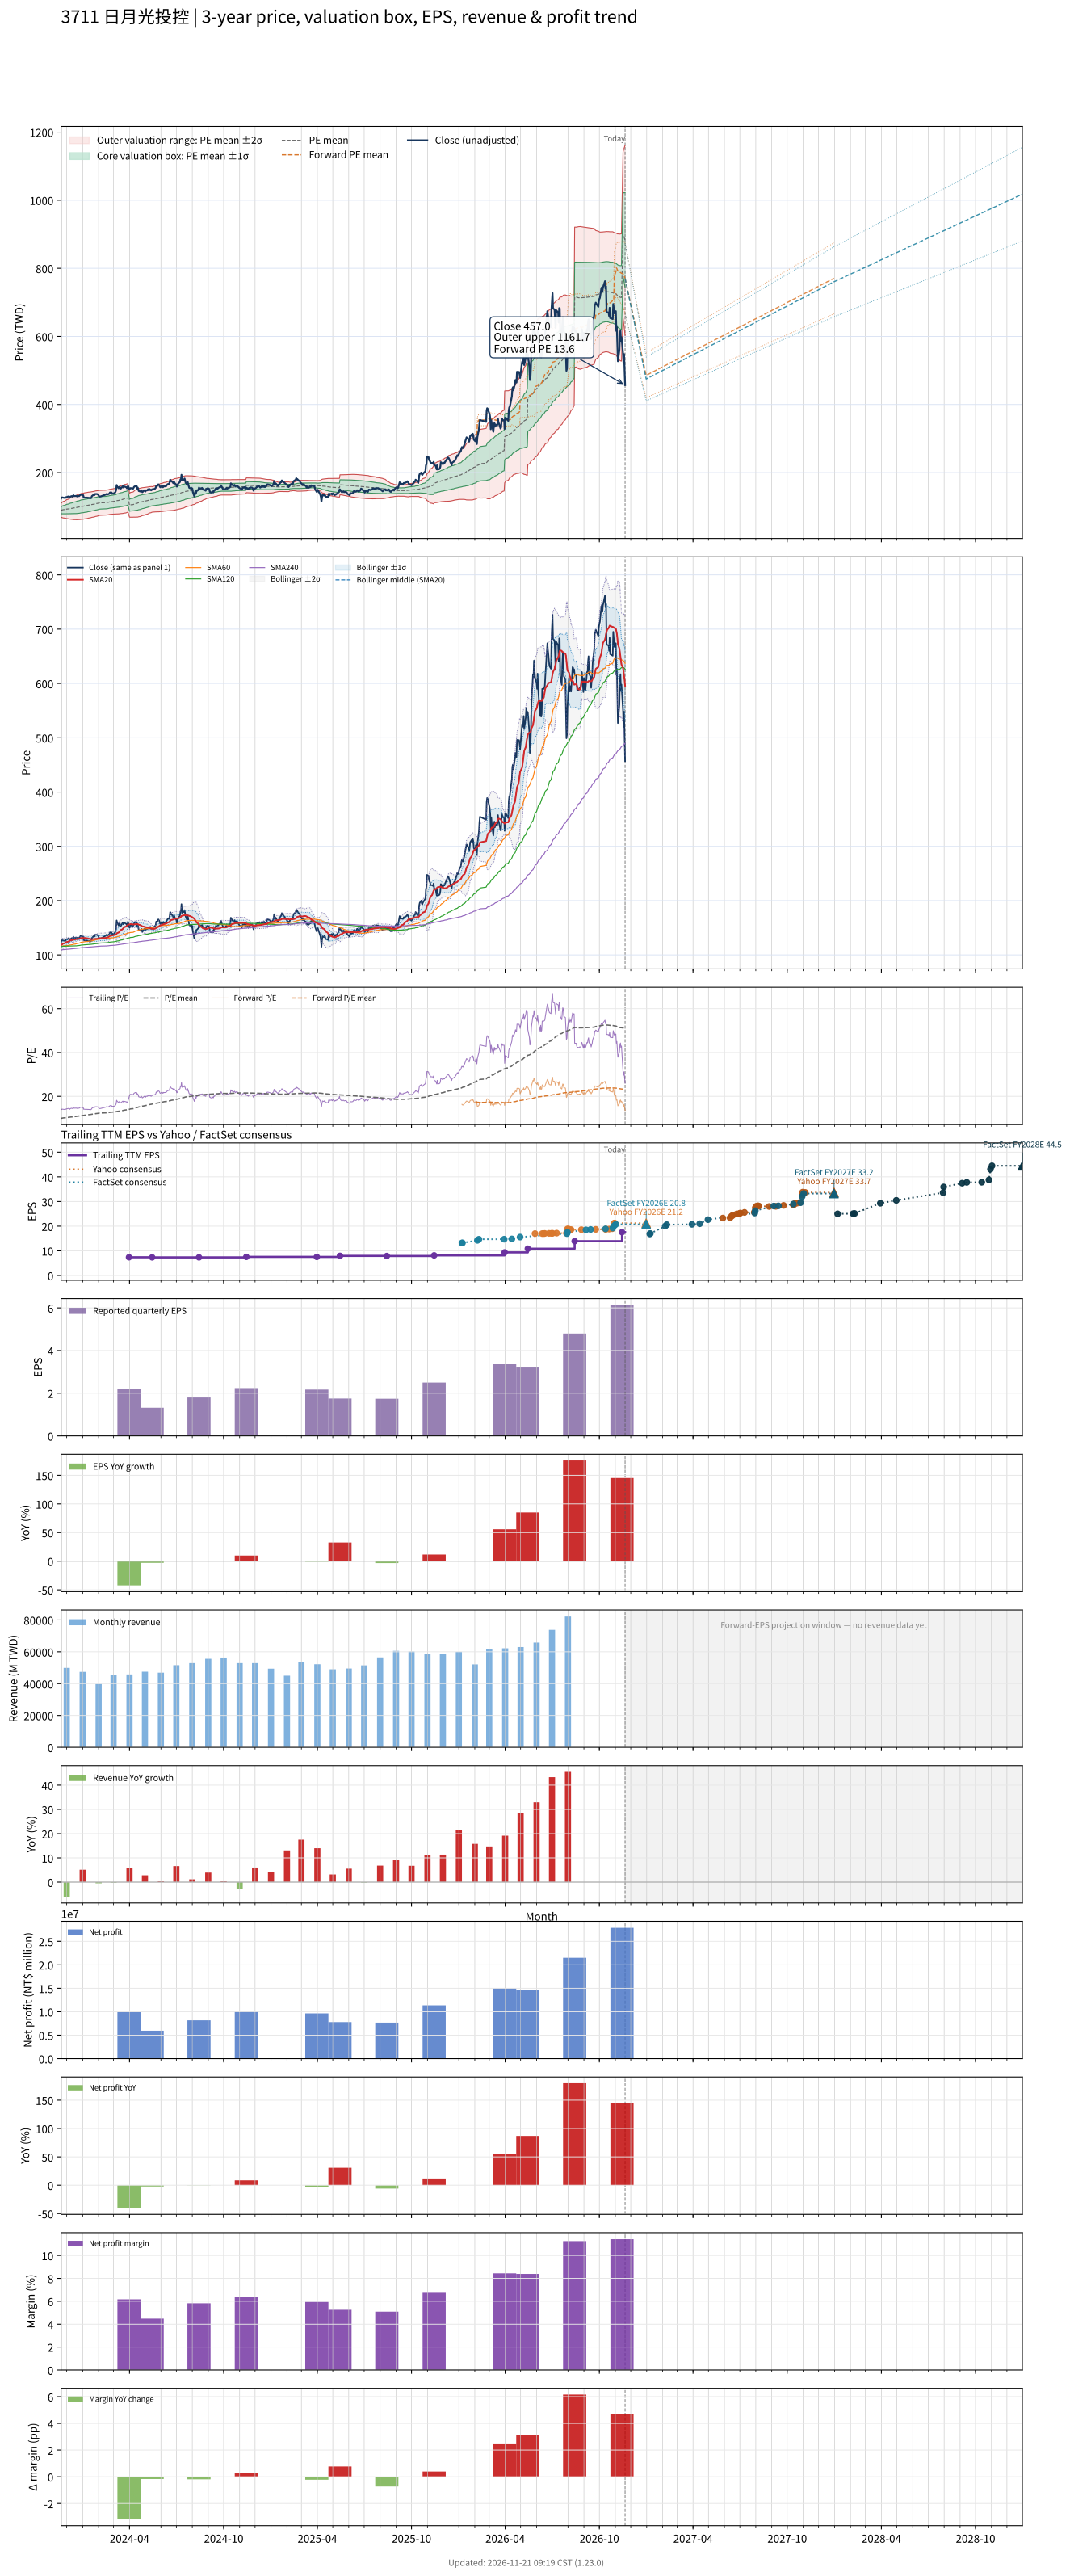

Data behind this chart, as committed beside it:
# chart-version: skill-stock-dynamic-val…
date, close, available_date, period_end, eps, ttm_eps, pe, pe_mean, pe_std, price_m2, price_m1, price_mean, price_p1, price_p2, as_of_date, forward_eps, forward_pe, forward_pe_mean, forward_pe_std, forward_price_m2, forward_price_m1, forward_price_mean, forward_price_p1, forward_price_p2
2023-11-20, 124, 2023-11-14, 2023-09-30, 2.04, 8.99, 13.79, 9.947, 1.145, 68.83, 79.12, 89.42, 99.72, 110, , , , , , , , , , 
2023-11-21, 127, 2023-11-14, 2023-09-30, 2.04, 8.99, 14.13, 9.994, 1.199, 68.28, 79.06, 89.84, 100.6, 111.4, , , , , , , , , , 
2023-11-22, 126.5, 2023-11-14, 2023-09-30, 2.04, 8.99, 14.07, 10.04, 1.249, 67.78, 79.02, 90.25, 101.5, 112.7, , , , , , , , , , 
2023-11-23, 127, 2023-11-14, 2023-09-30, 2.04, 8.99, 14.13, 10.08, 1.297, 67.33, 78.99, 90.66, 102.3, 114, , , , , , , , , , 
2023-11-24, 126.5, 2023-11-14, 2023-09-30, 2.04, 8.99, 14.07, 10.13, 1.341, 66.94, 79, 91.06, 103.1, 115.2, , , , , , , , , , 
2023-11-27, 126, 2023-11-14, 2023-09-30, 2.04, 8.99, 14.02, 10.17, 1.384, 66.55, 78.99, 91.43, 103.9, 116.3, , , , , , , , , , 
2023-11-28, 125.5, 2023-11-14, 2023-09-30, 2.04, 8.99, 13.96, 10.21, 1.422, 66.23, 79.01, 91.8, 104.6, 117.4, , , , , , , , , , 
2023-11-29, 127, 2023-11-14, 2023-09-30, 2.04, 8.99, 14.13, 10.25, 1.465, 65.82, 78.98, 92.15, 105.3, 118.5, , , , , , , , , , 
2023-11-30, 128, 2023-11-14, 2023-09-30, 2.04, 8.99, 14.24, 10.29, 1.508, 65.37, 78.93, 92.49, 106, 119.6, , , , , , , , , , 
2023-12-01, 128, 2023-11-14, 2023-09-30, 2.04, 8.99, 14.24, 10.33, 1.549, 64.99, 78.92, 92.84, 106.8, 120.7, , , , , , , , , , 
2023-12-04, 130, 2023-11-14, 2023-09-30, 2.04, 8.99, 14.46, 10.37, 1.593, 64.54, 78.87, 93.19, 107.5, 121.8, , , , , , , , , , 
2023-12-05, 129.5, 2023-11-14, 2023-09-30, 2.04, 8.99, 14.4, 10.41, 1.634, 64.15, 78.85, 93.54, 108.2, 122.9, , , , , , , , , , 
2023-12-06, 129, 2023-11-14, 2023-09-30, 2.04, 8.99, 14.35, 10.44, 1.673, 63.79, 78.83, 93.87, 108.9, 124, , , , , , , , , , 
2023-12-07, 126.5, 2023-11-14, 2023-09-30, 2.04, 8.99, 14.07, 10.48, 1.704, 63.56, 78.88, 94.2, 109.5, 124.8, , , , , , , , , , 
2023-12-08, 129.5, 2023-11-14, 2023-09-30, 2.04, 8.99, 14.4, 10.52, 1.74, 63.26, 78.9, 94.54, 110.2, 125.8, , , , , , , , , , 
2023-12-11, 131, 2023-11-14, 2023-09-30, 2.04, 8.99, 14.57, 10.56, 1.778, 62.94, 78.92, 94.9, 110.9, 126.9, , , , , , , , , , 
2023-12-12, 129.5, 2023-11-14, 2023-09-30, 2.04, 8.99, 14.4, 10.59, 1.811, 62.69, 78.97, 95.25, 111.5, 127.8, , , , , , , , , , 
2023-12-13, 130, 2023-11-14, 2023-09-30, 2.04, 8.99, 14.46, 10.63, 1.843, 62.45, 79.02, 95.59, 112.2, 128.7, , , , , , , , , , 
2023-12-14, 133.5, 2023-11-14, 2023-09-30, 2.04, 8.99, 14.85, 10.68, 1.881, 62.14, 79.06, 95.97, 112.9, 129.8, , , , , , , , , , 
2023-12-15, 131, 2023-11-14, 2023-09-30, 2.04, 8.99, 14.57, 10.72, 1.913, 61.94, 79.13, 96.33, 113.5, 130.7, , , , , , , , , , 
2023-12-18, 131.5, 2023-11-14, 2023-09-30, 2.04, 8.99, 14.63, 10.76, 1.943, 61.76, 79.23, 96.7, 114.2, 131.6, , , , , , , , , , 
2023-12-19, 131.5, 2023-11-14, 2023-09-30, 2.04, 8.99, 14.63, 10.8, 1.972, 61.62, 79.35, 97.08, 114.8, 132.5, , , , , , , , , , 
2023-12-20, 131.5, 2023-11-14, 2023-09-30, 2.04, 8.99, 14.63, 10.84, 1.999, 61.51, 79.49, 97.46, 115.4, 133.4, , , , , , , , , , 
2023-12-21, 130, 2023-11-14, 2023-09-30, 2.04, 8.99, 14.46, 10.89, 2.015, 61.66, 79.78, 97.9, 116, 134.1, , , , , , , , , , 
2023-12-22, 131.5, 2023-11-14, 2023-09-30, 2.04, 8.99, 14.63, 10.94, 2.033, 61.79, 80.07, 98.35, 116.6, 134.9, , , , , , , , , , 
2023-12-25, 131, 2023-11-14, 2023-09-30, 2.04, 8.99, 14.57, 10.99, 2.049, 61.96, 80.38, 98.79, 117.2, 135.6, , , , , , , , , , 
2023-12-26, 132.5, 2023-11-14, 2023-09-30, 2.04, 8.99, 14.74, 11.04, 2.066, 62.11, 80.68, 99.25, 117.8, 136.4, , , , , , , , , , 
2023-12-27, 133.5, 2023-11-14, 2023-09-30, 2.04, 8.99, 14.85, 11.09, 2.081, 62.32, 81.03, 99.73, 118.4, 137.1, , , , , , , , , , 
2023-12-28, 135.5, 2023-11-14, 2023-09-30, 2.04, 8.99, 15.07, 11.15, 2.098, 62.51, 81.37, 100.2, 119.1, 137.9, , , , , , , , , , 
2023-12-29, 135, 2023-11-14, 2023-09-30, 2.04, 8.99, 15.02, 11.2, 2.112, 62.75, 81.74, 100.7, 119.7, 138.7, , , , , , , , , , 
2024-01-02, 133.5, 2023-11-14, 2023-09-30, 2.04, 8.99, 14.85, 11.26, 2.123, 63.02, 82.11, 101.2, 120.3, 139.4, , , , , , , , , , 
2024-01-03, 126.5, 2023-11-14, 2023-09-30, 2.04, 8.99, 14.07, 11.3, 2.124, 63.42, 82.52, 101.6, 120.7, 139.8, , , , , , , , , , 
2024-01-04, 127, 2023-11-14, 2023-09-30, 2.04, 8.99, 14.13, 11.35, 2.124, 63.84, 82.93, 102, 121.1, 140.2, , , , , , , , , , 
2024-01-05, 126.5, 2023-11-14, 2023-09-30, 2.04, 8.99, 14.07, 11.39, 2.127, 64.17, 83.29, 102.4, 121.5, 140.7, , , , , , , , , , 
2024-01-08, 126, 2023-11-14, 2023-09-30, 2.04, 8.99, 14.02, 11.43, 2.128, 64.53, 83.66, 102.8, 121.9, 141.1, , , , , , , , , , 
2024-01-09, 126.5, 2023-11-14, 2023-09-30, 2.04, 8.99, 14.07, 11.48, 2.13, 64.88, 84.03, 103.2, 122.3, 141.5, , , , , , , , , , 
2024-01-10, 126.5, 2023-11-14, 2023-09-30, 2.04, 8.99, 14.07, 11.52, 2.128, 65.31, 84.44, 103.6, 122.7, 141.8, , , , , , , , , , 
2024-01-11, 125.5, 2023-11-14, 2023-09-30, 2.04, 8.99, 13.96, 11.56, 2.125, 65.76, 84.86, 104, 123.1, 142.2, , , , , , , , , , 
2024-01-12, 126, 2023-11-14, 2023-09-30, 2.04, 8.99, 14.02, 11.61, 2.119, 66.27, 85.32, 104.4, 123.4, 142.5, , , , , , , , , , 
2024-01-15, 125.5, 2023-11-14, 2023-09-30, 2.04, 8.99, 13.96, 11.65, 2.111, 66.81, 85.79, 104.8, 123.7, 142.7, , , , , , , , , , 
2024-01-16, 125.5, 2023-11-14, 2023-09-30, 2.04, 8.99, 13.96, 11.7, 2.106, 67.28, 86.21, 105.1, 124.1, 143, , , , , , , , , , 
2024-01-17, 125, 2023-11-14, 2023-09-30, 2.04, 8.99, 13.9, 11.74, 2.099, 67.79, 86.66, 105.5, 124.4, 143.3, , , , , , , , , , 
2024-01-18, 127, 2023-11-14, 2023-09-30, 2.04, 8.99, 14.13, 11.78, 2.093, 68.29, 87.11, 105.9, 124.7, 143.6, , , , , , , , , , 
2024-01-19, 131, 2023-11-14, 2023-09-30, 2.04, 8.99, 14.57, 11.83, 2.094, 68.68, 87.5, 106.3, 125.2, 144, , , , , , , , , , 
2024-01-22, 134.5, 2023-11-14, 2023-09-30, 2.04, 8.99, 14.96, 11.88, 2.096, 69.1, 87.94, 106.8, 125.6, 144.5, , , , , , , , , , 
2024-01-23, 134.5, 2023-11-14, 2023-09-30, 2.04, 8.99, 14.96, 11.93, 2.096, 69.55, 88.4, 107.2, 126.1, 144.9, , , , , , , , , , 
2024-01-24, 134, 2023-11-14, 2023-09-30, 2.04, 8.99, 14.91, 11.98, 2.091, 70.12, 88.92, 107.7, 126.5, 145.3, , , , , , , , , , 
2024-01-25, 137, 2023-11-14, 2023-09-30, 2.04, 8.99, 15.24, 12.04, 2.086, 70.71, 89.46, 108.2, 127, 145.7, , , , , , , , , , 
2024-01-26, 137, 2023-11-14, 2023-09-30, 2.04, 8.99, 15.24, 12.09, 2.083, 71.25, 89.98, 108.7, 127.4, 146.2, , , , , , , , , , 
2024-01-29, 137, 2023-11-14, 2023-09-30, 2.04, 8.99, 15.24, 12.15, 2.076, 71.89, 90.56, 109.2, 127.9, 146.6, , , , , , , , , , 
2024-01-30, 136, 2023-11-14, 2023-09-30, 2.04, 8.99, 15.13, 12.2, 2.068, 72.52, 91.12, 109.7, 128.3, 146.9, , , , , , , , , , 
2024-01-31, 136, 2023-11-14, 2023-09-30, 2.04, 8.99, 15.13, 12.26, 2.059, 73.18, 91.69, 110.2, 128.7, 147.2, , , , , , , , , , 
2024-02-01, 133, 2023-11-14, 2023-09-30, 2.04, 8.99, 14.79, 12.31, 2.044, 73.91, 92.29, 110.7, 129, 147.4, , , , , , , , , , 
2024-02-02, 129.5, 2023-11-14, 2023-09-30, 2.04, 8.99, 14.4, 12.35, 2.041, 74.29, 92.64, 111, 129.3, 147.7, , , , , , , , , , 
2024-02-05, 130, 2023-11-14, 2023-09-30, 2.04, 8.99, 14.46, 12.38, 2.039, 74.67, 93, 111.3, 129.7, 148, , , , , , , , , , 
2024-02-15, 135.5, 2023-11-14, 2023-09-30, 2.04, 8.99, 15.07, 12.43, 2.04, 75.04, 93.38, 111.7, 130.1, 148.4, , , , , , , , , , 
2024-02-16, 137, 2023-11-14, 2023-09-30, 2.04, 8.99, 15.24, 12.47, 2.042, 75.4, 93.76, 112.1, 130.5, 148.8, , , , , , , , , , 
2024-02-19, 136, 2023-11-14, 2023-09-30, 2.04, 8.99, 15.13, 12.52, 2.041, 75.82, 94.17, 112.5, 130.9, 149.2, , , , , , , , , , 
2024-02-20, 137, 2023-11-14, 2023-09-30, 2.04, 8.99, 15.24, 12.56, 2.041, 76.23, 94.58, 112.9, 131.3, 149.6, , , , , , , , , , 
... 669 more rows
